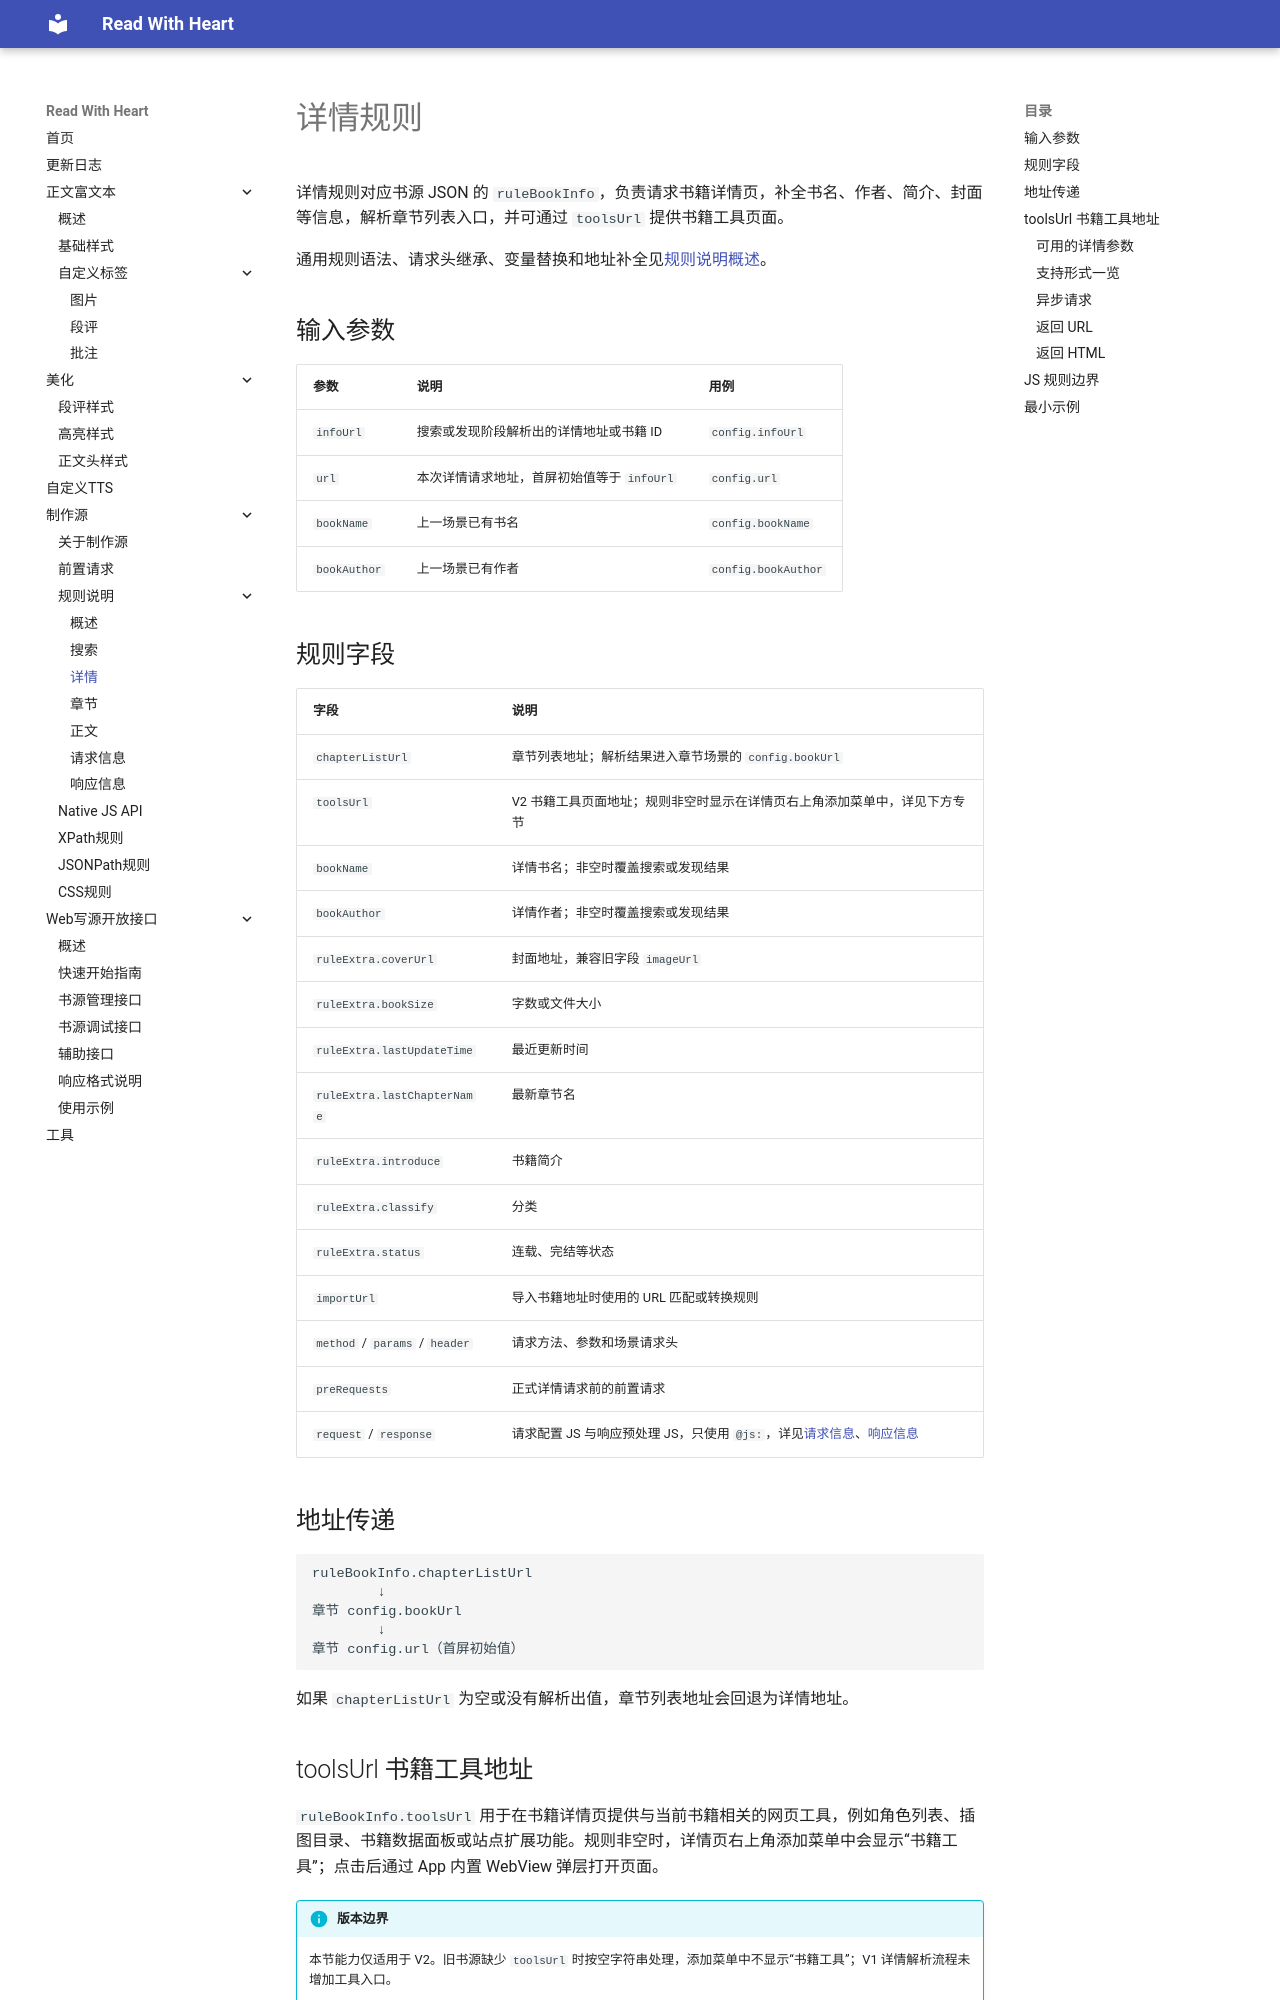

repository: freenovel123/read-with-heart-docs · page: 制作源/rule-detail/index.html · generator: mkdocs

# 详情规则

详情规则对应书源 JSON 的 `ruleBookInfo`，负责请求书籍详情页，补全书名、作者、简介、封面等信息，解析章节列表入口，并可通过 `toolsUrl` 提供书籍工具页面。

通用规则语法、请求头继承、变量替换和地址补全见[规则说明概述](rules-Introduction.md)。

## 输入参数

| 参数 | 说明 | 用例 |
| --- | --- | --- |
| `infoUrl` | 搜索或发现阶段解析出的详情地址或书籍 ID | `config.infoUrl` |
| `url` | 本次详情请求地址，首屏初始值等于 `infoUrl` | `config.url` |
| `bookName` | 上一场景已有书名 | `config.bookName` |
| `bookAuthor` | 上一场景已有作者 | `config.bookAuthor` |

## 规则字段

| 字段 | 说明 |
| --- | --- |
| `chapterListUrl` | 章节列表地址；解析结果进入章节场景的 `config.bookUrl` |
| `toolsUrl` | V2 书籍工具页面地址；规则非空时显示在详情页右上角添加菜单中，详见下方专节 |
| `bookName` | 详情书名；非空时覆盖搜索或发现结果 |
| `bookAuthor` | 详情作者；非空时覆盖搜索或发现结果 |
| `ruleExtra.coverUrl` | 封面地址，兼容旧字段 `imageUrl` |
| `ruleExtra.bookSize` | 字数或文件大小 |
| `ruleExtra.lastUpdateTime` | 最近更新时间 |
| `ruleExtra.lastChapterName` | 最新章节名 |
| `ruleExtra.introduce` | 书籍简介 |
| `ruleExtra.classify` | 分类 |
| `ruleExtra.status` | 连载、完结等状态 |
| `importUrl` | 导入书籍地址时使用的 URL 匹配或转换规则 |
| `method` / `params` / `header` | 请求方法、参数和场景请求头 |
| `preRequests` | 正式详情请求前的前置请求 |
| `request` / `response` | 请求配置 JS 与响应预处理 JS，只使用 `@js:`，详见[请求信息](request.md)、[响应信息](response.md) |

## 地址传递

```text
ruleBookInfo.chapterListUrl
        ↓
章节 config.bookUrl
        ↓
章节 config.url（首屏初始值）
```

如果 `chapterListUrl` 为空或没有解析出值，章节列表地址会回退为详情地址。

<span id="tools-url"></span>

## toolsUrl 书籍工具地址

`ruleBookInfo.toolsUrl` 用于在书籍详情页提供与当前书籍相关的网页工具，例如角色列表、插图目录、书籍数据面板或站点扩展功能。规则非空时，详情页右上角添加菜单中会显示“书籍工具”；点击后通过 App 内置 WebView 弹层打开页面。

!!! info "版本边界"
    本节能力仅适用于 V2。旧书源缺少 `toolsUrl` 时按空字符串处理，添加菜单中不显示“书籍工具”；V1 详情解析流程未增加工具入口。
